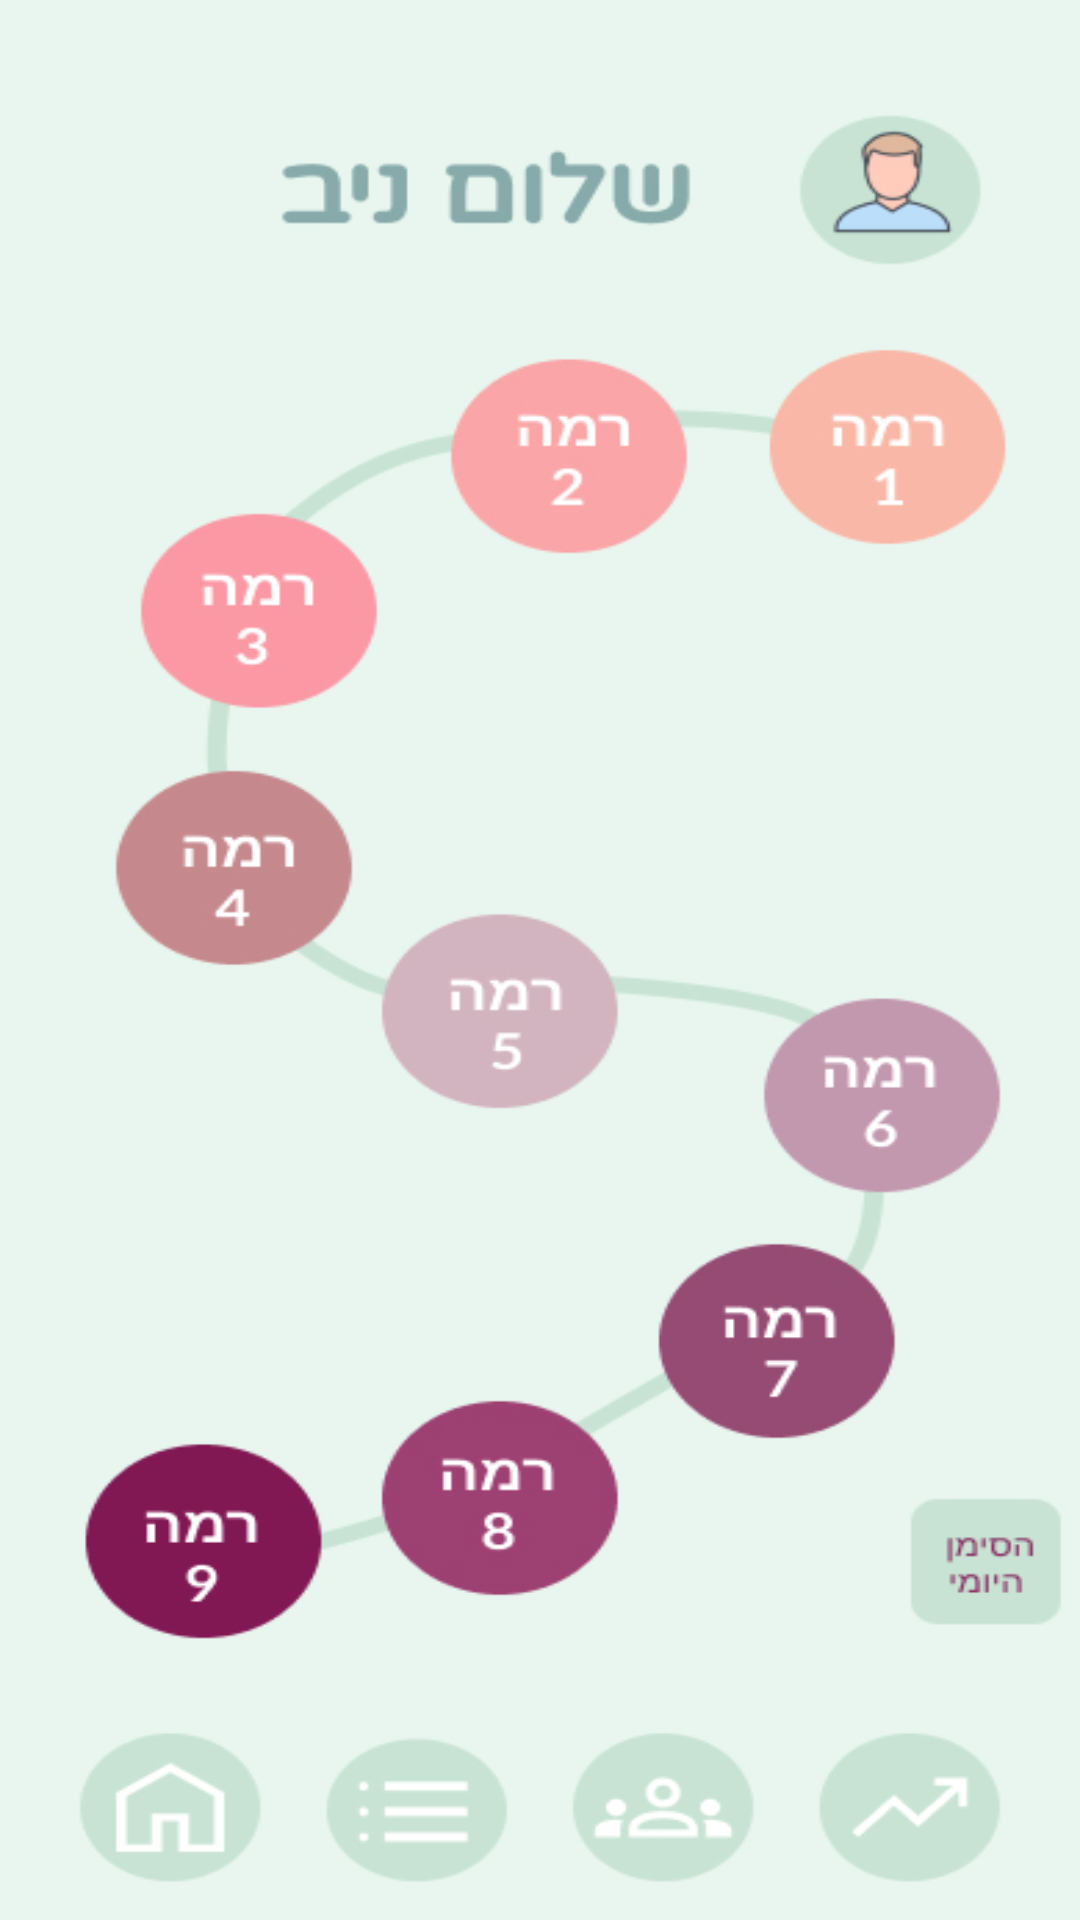

Produce the Android XML layout that renders to this screen, including the resource entries it uses.
<!-- AndroidManifest.xml: application theme Theme.SimaniMvpShaiTry -->
<!-- res/layout/activity_main2.xml -->
<?xml version="1.0" encoding="utf-8"?>
<androidx.constraintlayout.widget.ConstraintLayout
    xmlns:android="http://schemas.android.com/apk/res/android"
    xmlns:app="http://schemas.android.com/apk/res-auto"
    xmlns:tools="http://schemas.android.com/tools"
    android:layout_width="match_parent"
    android:layout_height="match_parent"
    android:background="@drawable/home_page_hebrew"
    tools:context=".HebrewLevels">

    
    



    

    <Button
        android:id="@+id/circleButton1"
        android:layout_width="97dp"
        android:layout_height="79dp"
        android:layout_marginStart="268dp"
        android:layout_marginTop="80dp"
        android:background="@drawable/circle_background"
        android:contentDescription="@string/app_name"
        android:textColor="#000000"
        android:textSize="16sp"
        app:layout_constraintStart_toStartOf="parent"
        app:layout_constraintTop_toTopOf="parent" />

    <Button
        android:id="@+id/circleButton2"
        android:layout_width="95dp"
        android:layout_height="76dp"
        android:layout_marginTop="80dp"
        android:layout_marginEnd="148dp"
        android:background="@drawable/circle_background"
        android:contentDescription="@string/app_name"
        android:textColor="#000000"
        android:textSize="16sp"
        app:layout_constraintEnd_toEndOf="parent"
        app:layout_constraintTop_toTopOf="parent" />


</androidx.constraintlayout.widget.ConstraintLayout>
<!-- resources referenced by this layout -->
<resources>
  <!-- drawable home_page_hebrew: jpg bitmap (drawable, 104377 bytes) -->
  <string name="app_name">SimaniMvpShaiTry</string>
  <style name="Theme.SimaniMvpShaiTry" parent="Theme.MaterialComponents.DayNight.DarkActionBar">
          
          <item name="colorPrimary">@color/purple_500</item>
          <item name="colorPrimaryVariant">@color/purple_700</item>
          <item name="colorOnPrimary">@color/white</item>
          
          <item name="colorSecondary">@color/teal_200</item>
          <item name="colorSecondaryVariant">@color/teal_700</item>
          <item name="colorOnSecondary">@color/black</item>
          
          <item name="android:statusBarColor">?attr/colorPrimaryVariant</item>
          
      </style>
  <color name="purple_500">#FF6200EE</color>
  <color name="purple_700">#FF3700B3</color>
  <color name="white">#FFFFFFFF</color>
  <color name="teal_200">#FF03DAC5</color>
  <color name="teal_700">#FF018786</color>
  <color name="black">#FF000000</color>
</resources>
